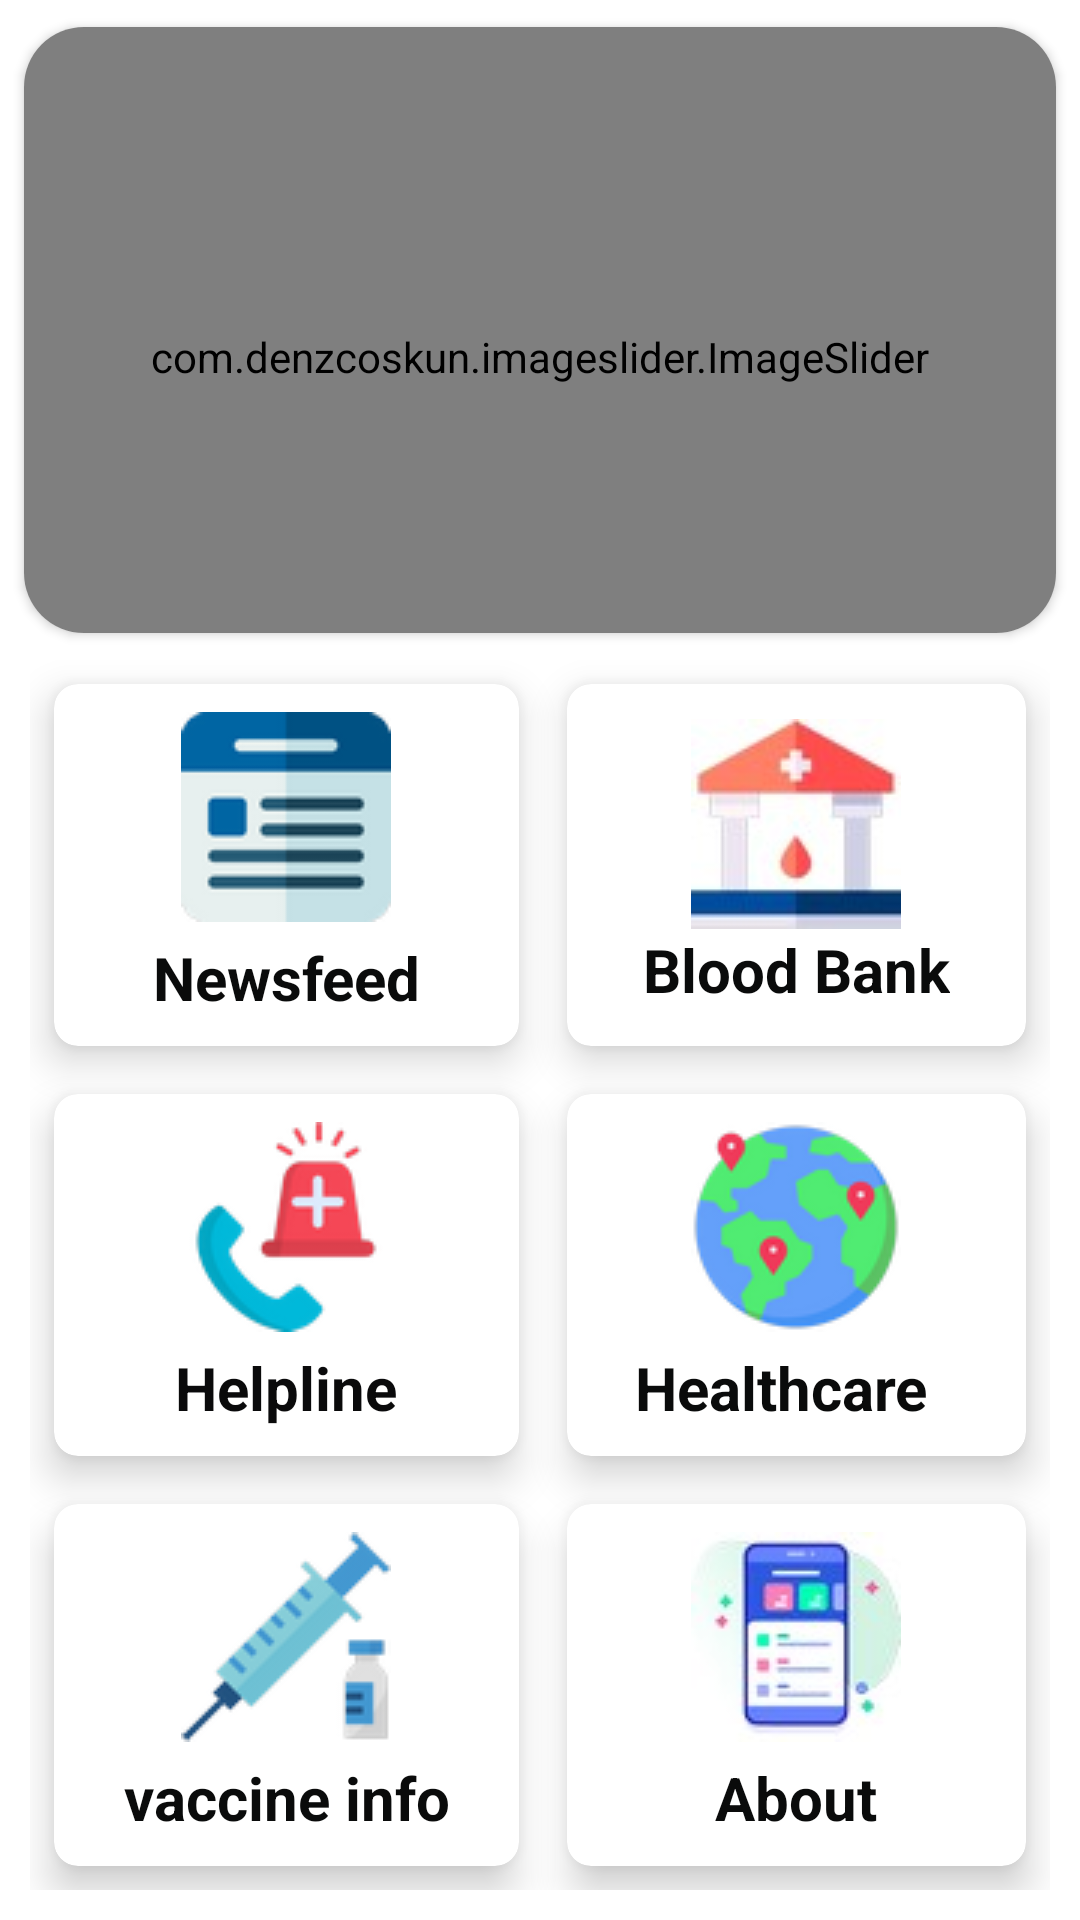

Android layout source for this screen:
<!-- AndroidManifest.xml: application theme Theme.ProjectDIT2023 -->
<!-- res/layout/activity_home.xml -->
<?xml version="1.0" encoding="utf-8"?>
<LinearLayout xmlns:android="http://schemas.android.com/apk/res/android"
    xmlns:app="http://schemas.android.com/apk/res-auto"
    xmlns:tools="http://schemas.android.com/tools"
    android:layout_width="match_parent"
    android:layout_height="match_parent"
    tools:context=".Home"
    android:orientation="vertical"
    android:background="@drawable/background2">

    <androidx.cardview.widget.CardView
        android:id="@+id/slider_view"
        android:layout_width="match_parent"
        android:layout_height="220dp"
        app:cardUseCompatPadding="true"
        app:cardCornerRadius="20dp">
        <com.denzcoskun.imageslider.ImageSlider
            android:id="@+id/image_slider"
            android:layout_width="match_parent"
            android:layout_height="220dp"
            app:iss_auto_cycle="true"
            app:iss_period="2000"
            app:iss_delay="0"
            android:background="@drawable/ditlogo"
            tools:ignore="MissingClass" />

    </androidx.cardview.widget.CardView>


    <GridLayout
        android:layout_width="match_parent"
        android:layout_height="match_parent"
        android:rowCount="3"
        android:columnCount="2"
        android:layout_marginLeft="10dp"
        android:layout_marginRight="10dp"
        android:layout_marginBottom="10dp">
        <androidx.cardview.widget.CardView
            android:id="@+id/buttonId2"
            android:layout_width="wrap_content"
            android:layout_height="wrap_content"
            android:layout_row="0"
            android:layout_column="1"
            android:layout_gravity="fill"
            android:layout_rowWeight="1"
            android:layout_columnWeight="1"
            android:layout_margin="8dp"
            app:cardCornerRadius="8dp"
            app:cardElevation="8dp">

            <LinearLayout
                android:layout_width="wrap_content"
                android:layout_height="wrap_content"
                android:orientation="vertical"
                android:gravity="center"
                android:layout_gravity="center_horizontal|center_vertical">
                <ImageView
                    android:layout_width="wrap_content"
                    android:layout_height="wrap_content"
                    android:src="@drawable/blood_bank"/>
                <TextView
                    android:layout_marginTop="0dp"
                    android:layout_width="wrap_content"
                    android:layout_height="wrap_content"
                    android:text="Blood Bank"
                    android:textSize="20sp"
                    android:textStyle="bold"
                    android:textAlignment="center"
                    android:textColor="#0A0B0B"/>
            </LinearLayout>

        </androidx.cardview.widget.CardView>

        <androidx.cardview.widget.CardView
            android:id="@+id/buttonId1"
            android:layout_width="wrap_content"
            android:layout_height="wrap_content"
            android:layout_row="0"
            android:layout_column="0"
            android:layout_gravity="fill"
            android:layout_rowWeight="1"
            android:layout_columnWeight="1"
            android:layout_margin="8dp"
            app:cardCornerRadius="8dp"
            app:cardElevation="8dp">

            <LinearLayout
                android:layout_width="wrap_content"
                android:layout_height="wrap_content"
                android:orientation="vertical"
                android:gravity="center"
                android:layout_gravity="center_horizontal|center_vertical">
                <ImageView
                    android:layout_width="wrap_content"
                    android:layout_height="wrap_content"
                    android:src="@drawable/newsfeed"/>
                <TextView
                    android:layout_marginTop="5dp"
                    android:layout_width="wrap_content"
                    android:layout_height="wrap_content"
                    android:text="   Newsfeed   "
                    android:textStyle="bold"
                    android:textSize="20sp"
                    android:textAlignment="center"
                    android:textColor="#0A0B0B"/>
            </LinearLayout>

        </androidx.cardview.widget.CardView>

        <androidx.cardview.widget.CardView
            android:id="@+id/buttonId3"
            android:layout_width="wrap_content"
            android:layout_height="wrap_content"
            android:layout_row="1"
            android:layout_column="0"
            android:layout_gravity="fill"
            android:layout_rowWeight="1"
            android:layout_columnWeight="1"
            android:layout_margin="8dp"
            app:cardCornerRadius="8dp"
            app:cardElevation="8dp">

            <LinearLayout
                android:layout_width="wrap_content"
                android:layout_height="wrap_content"
                android:orientation="vertical"
                android:gravity="center"
                android:layout_gravity="center_horizontal|center_vertical">
                <ImageView
                    android:layout_width="wrap_content"
                    android:layout_height="wrap_content"
                    android:src="@drawable/ambulance"/>
                <TextView
                    android:layout_marginTop="5dp"
                    android:layout_width="wrap_content"
                    android:layout_height="wrap_content"
                    android:text="Helpline"
                    android:textSize="20sp"
                    android:textStyle="bold"
                    android:textAlignment="center"
                    android:textColor="#0A0A0B"/>
            </LinearLayout>

        </androidx.cardview.widget.CardView>

        <androidx.cardview.widget.CardView
            android:id="@+id/buttonId4"
            android:layout_width="wrap_content"
            android:layout_height="wrap_content"
            android:layout_row="1"
            android:layout_column="1"
            android:layout_gravity="fill"
            android:layout_rowWeight="1"
            android:layout_columnWeight="1"
            android:layout_margin="8dp"
            app:cardCornerRadius="8dp"
            app:cardElevation="8dp">

            <LinearLayout
                android:layout_width="wrap_content"
                android:layout_height="wrap_content"
                android:orientation="vertical"
                android:gravity="center"
                android:layout_gravity="center_horizontal|center_vertical">
                <ImageView
                    android:layout_width="wrap_content"
                    android:layout_height="wrap_content"
                    android:src="@drawable/pin"/>
                <TextView
                    android:layout_marginTop="5dp"
                    android:layout_width="wrap_content"
                    android:layout_height="wrap_content"
                    android:text=" Healthcare   "
                    android:textSize="20sp"
                    android:textStyle="bold"
                    android:textAlignment="center"
                    android:textColor="#0A0B0B"/>
            </LinearLayout>

        </androidx.cardview.widget.CardView>

        <androidx.cardview.widget.CardView
            android:id="@+id/buttonId5"
            android:layout_width="wrap_content"
            android:layout_height="wrap_content"
            android:layout_row="2"
            android:layout_column="0"
            android:layout_gravity="fill"
            android:layout_rowWeight="1"
            android:layout_columnWeight="1"
            android:layout_margin="8dp"
            app:cardCornerRadius="8dp"
            app:cardElevation="8dp">

            <LinearLayout
                android:layout_width="wrap_content"
                android:layout_height="wrap_content"
                android:orientation="vertical"
                android:gravity="center"
                android:layout_gravity="center_horizontal|center_vertical">
                <ImageView
                    android:layout_width="wrap_content"
                    android:layout_height="wrap_content"
                    android:src="@drawable/syringe"/>
                <TextView
                    android:layout_marginTop="5dp"
                    android:layout_width="wrap_content"
                    android:layout_height="wrap_content"
                    android:text="vaccine info"
                    android:textSize="20sp"
                    android:textStyle="bold"
                    android:textAlignment="center"
                    android:textColor="#0A0B0B"/>
            </LinearLayout>

        </androidx.cardview.widget.CardView>

        <androidx.cardview.widget.CardView
            android:id="@+id/buttonId6"
            android:layout_width="wrap_content"
            android:layout_height="wrap_content"
            android:layout_row="2"
            android:layout_column="1"
            android:layout_gravity="fill"
            android:layout_rowWeight="1"
            android:layout_columnWeight="1"
            android:layout_margin="8dp"
            app:cardCornerRadius="8dp"
            app:cardElevation="8dp">

            <LinearLayout
                android:layout_width="wrap_content"
                android:layout_height="wrap_content"
                android:orientation="vertical"
                android:gravity="center"
                android:layout_gravity="center_horizontal|center_vertical">
                <ImageView
                    android:layout_width="wrap_content"
                    android:layout_height="wrap_content"
                    android:src="@drawable/about_app"/>
                <TextView
                    android:layout_marginTop="5dp"
                    android:layout_width="wrap_content"
                    android:layout_height="wrap_content"
                    android:text="About"
                    android:textSize="20sp"
                    android:textStyle="bold"
                    android:textAlignment="center"
                    android:textColor="#0A0B0B"/>
            </LinearLayout>

        </androidx.cardview.widget.CardView>

    </GridLayout>

</LinearLayout>
<!-- resources referenced by this layout -->
<resources>
  <!-- drawable about_app: jpg bitmap (drawable, 2413 bytes) -->
  <!-- drawable ambulance: png bitmap (drawable, 5413 bytes) -->
  <!-- drawable blood_bank: jpg bitmap (drawable, 2121 bytes) -->
  <!-- drawable ditlogo: png bitmap (drawable, 12355 bytes) -->
  <!-- drawable newsfeed: png bitmap (drawable, 2890 bytes) -->
  <!-- drawable pin: png bitmap (drawable, 8046 bytes) -->
  <!-- drawable syringe: png bitmap (drawable, 4755 bytes) -->
  <style name="Theme.ProjectDIT2023" parent="Theme.MaterialComponents.DayNight.NoActionBar">
          
          <item name="colorPrimary">@color/purple_500</item>
          <item name="colorPrimaryVariant">@color/purple_700</item>
          <item name="colorOnPrimary">@color/white</item>
          
          <item name="colorSecondary">@color/teal_200</item>
          <item name="colorSecondaryVariant">@color/teal_700</item>
          <item name="colorOnSecondary">@color/black</item>
          
          <item name="android:statusBarColor">?attr/colorPrimaryVariant</item>
          
      </style>
  <!-- not gathered from this repository: default colours our renderer supplied (Android Studio template values) -->
  <color name="purple_500">#FF6200EE</color>
  <color name="purple_700">#FF3700B3</color>
  <color name="teal_200">#FF03DAC5</color>
  <color name="teal_700">#FF018786</color>
  <color name="black">#FF000000</color>
  <color name="white">#FFFFFFFF</color>
</resources>
